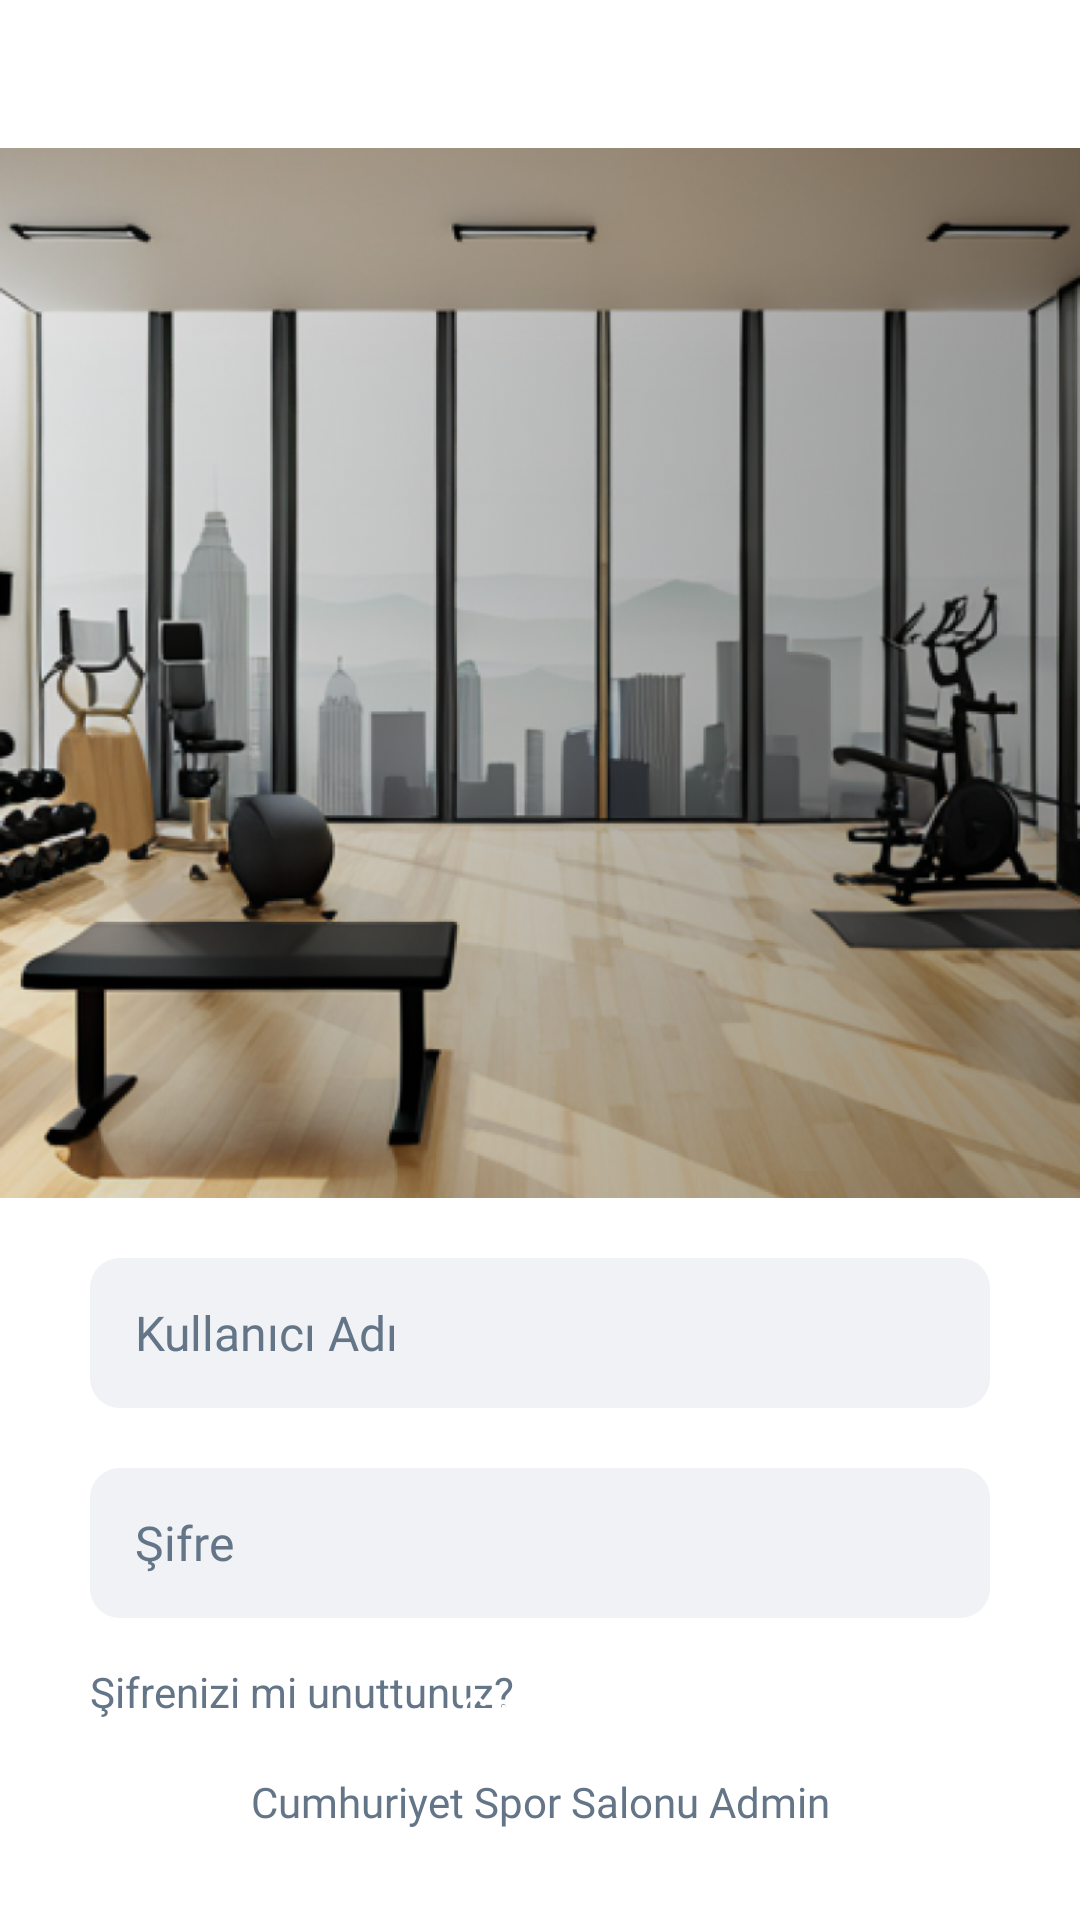

Android layout source for this screen:
<!-- AndroidManifest.xml: application theme Theme.CumhuriyetSporSalonuAdmin -->
<!-- res/layout/fragment_login.xml -->
<?xml version="1.0" encoding="utf-8"?>
<androidx.constraintlayout.widget.ConstraintLayout xmlns:android="http://schemas.android.com/apk/res/android"
    xmlns:app="http://schemas.android.com/apk/res-auto"
    xmlns:tools="http://schemas.android.com/tools"
    android:layout_width="match_parent"
    android:layout_height="match_parent"
    android:background="@color/white"
    tools:context=".ui.auth.login.LoginFragment">

    <include
        android:id="@+id/layoutNotificationBar"
        layout="@layout/layout_top_notification_limit"
        app:layout_constraintEnd_toEndOf="parent"
        app:layout_constraintStart_toStartOf="parent"
        app:layout_constraintTop_toTopOf="parent" />

    <ImageView
        android:id="@+id/imgLogin"
        android:layout_width="match_parent"
        android:layout_height="350dp"
        android:scaleType="centerCrop"
        android:src="@drawable/login_photo"
        app:layout_constraintBottom_toBottomOf="parent"
        app:layout_constraintEnd_toEndOf="parent"
        app:layout_constraintStart_toStartOf="parent"
        app:layout_constraintTop_toTopOf="parent"
        app:layout_constraintVertical_bias="0.17" />

    <androidx.constraintlayout.widget.ConstraintLayout
        android:id="@+id/layoutImage"
        android:layout_width="0dp"
        android:layout_height="0dp"
        app:layout_constraintBottom_toBottomOf="@id/imgLogin"
        app:layout_constraintEnd_toEndOf="@id/imgLogin"
        app:layout_constraintStart_toStartOf="@id/imgLogin"
        app:layout_constraintTop_toTopOf="@id/imgLogin">

        <TextView
            android:id="@+id/tvWelcomeBack"
            android:layout_width="wrap_content"
            android:layout_height="wrap_content"
            android:fontFamily="@font/lexend_extrabold"
            android:textColor="@color/white"
            android:textSize="30sp"
            android:textStyle="bold"
            app:layout_constraintBottom_toBottomOf="parent"
            app:layout_constraintEnd_toEndOf="parent"
            app:layout_constraintHorizontal_bias="0.1"
            app:layout_constraintStart_toStartOf="parent"
            app:layout_constraintTop_toTopOf="parent"
            app:layout_constraintVertical_bias="0.83"
            tools:text="Welcome Back" />

        <TextView
            android:id="@+id/tvLoginToYourAcc"
            android:layout_width="wrap_content"
            android:layout_height="wrap_content"
            android:textColor="@color/white"
            android:textSize="15sp"
            app:layout_constraintBottom_toBottomOf="parent"
            app:layout_constraintStart_toStartOf="@id/tvWelcomeBack"
            app:layout_constraintTop_toBottomOf="@+id/tvWelcomeBack"
            app:layout_constraintVertical_bias="0.30"
            tools:text="Log in to Your Account" />
    </androidx.constraintlayout.widget.ConstraintLayout>

    <androidx.constraintlayout.widget.ConstraintLayout
        android:id="@+id/layoutBottomSide"
        android:layout_width="match_parent"
        android:layout_height="0dp"
        app:layout_constraintBottom_toBottomOf="parent"
        app:layout_constraintEnd_toEndOf="parent"
        app:layout_constraintStart_toStartOf="parent"
        app:layout_constraintTop_toBottomOf="@+id/layoutImage">

        <EditText
            android:id="@+id/edtUsername"
            android:layout_width="match_parent"
            android:layout_height="50dp"
            android:layout_marginHorizontal="30dp"
            android:layout_marginTop="20dp"
            android:background="@drawable/bg_gray_edittext"
            android:fontFamily="@font/lexend_regular"
            android:hint="@string/username"
            android:paddingHorizontal="15dp"
            android:textColor="@color/black"
            android:textColorHint="@color/dark_gray"
            android:textSize="16sp"
            app:layout_constraintStart_toStartOf="parent"
            app:layout_constraintTop_toTopOf="parent" />

        <EditText
            android:id="@+id/edtPassword"
            android:layout_width="0dp"
            android:layout_height="50dp"
            android:layout_marginTop="20dp"
            android:background="@drawable/bg_gray_edittext"
            android:fontFamily="@font/lexend_regular"
            android:hint="@string/password"
            android:inputType="textPassword"
            android:paddingHorizontal="15dp"
            android:textColorHint="@color/dark_gray"
            android:textSize="16sp"
            app:layout_constraintEnd_toEndOf="@+id/edtUsername"
            app:layout_constraintStart_toStartOf="@id/edtUsername"
            app:layout_constraintTop_toBottomOf="@+id/edtUsername" />

        <TextView
            android:id="@+id/tvForgotPassword"
            android:layout_width="wrap_content"
            android:layout_height="wrap_content"
            android:layout_marginTop="15dp"
            android:text="@string/forgot_password"
            android:textColor="@color/dark_gray"
            app:layout_constraintStart_toStartOf="@id/edtPassword"
            app:layout_constraintTop_toBottomOf="@id/edtPassword" />

        <androidx.appcompat.widget.AppCompatButton
            android:id="@+id/btnLogin"
            android:layout_width="0dp"
            android:layout_height="wrap_content"
            android:background="@drawable/bg_btn_login"
            android:fontFamily="@font/lexend_bold"
            android:text="@string/log_in"
            android:textAllCaps="false"
            app:layout_constraintVertical_bias="0.9"
            android:textColor="@color/white"
            app:layout_constraintBottom_toTopOf="@id/tvAppName"
            app:layout_constraintEnd_toEndOf="@id/edtPassword"
            app:layout_constraintStart_toStartOf="@id/edtPassword"
            app:layout_constraintTop_toBottomOf="@+id/tvForgotPassword" />

        <TextView
            android:id="@+id/tvAppName"
            android:layout_width="wrap_content"
            android:layout_height="wrap_content"
            android:layout_marginBottom="30dp"
            android:fontFamily="@font/lexend_bold"
            android:text="@string/cumhuriyet_spor_salonu_admin"
            android:textColor="@color/dark_gray"
            app:layout_constraintBottom_toBottomOf="parent"
            app:layout_constraintEnd_toEndOf="parent"
            app:layout_constraintStart_toStartOf="parent" />
    </androidx.constraintlayout.widget.ConstraintLayout>

</androidx.constraintlayout.widget.ConstraintLayout>
<!-- res/layout/layout_top_notification_limit.xml (included above) -->
<?xml version="1.0" encoding="utf-8"?>
<androidx.constraintlayout.widget.ConstraintLayout xmlns:android="http://schemas.android.com/apk/res/android"
    android:layout_width="match_parent"
    android:layout_height="25dp">

</androidx.constraintlayout.widget.ConstraintLayout>
<!-- resources referenced by this layout -->
<resources>
  <color name="black">#FF000000</color>
  <color name="dark_gray">#637587</color>
  <color name="white">#FFFFFFFF</color>
  <!-- drawable bg_gray_edittext (drawable) -->
  <?xml version="1.0" encoding="utf-8"?>
  <shape xmlns:android="http://schemas.android.com/apk/res/android">
      <solid android:color="@color/light_gray"/>
      <corners android:radius="10dp"/>
  </shape>
  <!-- drawable login_photo: png bitmap (drawable-hdpi, 460508 bytes) -->
  <string name="cumhuriyet_spor_salonu_admin">Cumhuriyet Spor Salonu Admin</string>
  <string name="forgot_password">Şifrenizi mi unuttunuz?</string>
  <string name="log_in">Giriş yap</string>
  <string name="password">Şifre</string>
  <string name="username">Kullanıcı Adı</string>
  <style name="Theme.CumhuriyetSporSalonuAdmin" parent="Base.Theme.CumhuriyetSporSalonuAdmin" />
  <color name="light_gray">#F0F2F5</color>
  <style name="Base.Theme.CumhuriyetSporSalonuAdmin" parent="Theme.Material3.DayNight.NoActionBar">
          
          
          <item name="android:windowDrawsSystemBarBackgrounds">true</item>
          <item name="android:statusBarColor">@android:color/transparent</item>
          <item name="android:label">@string/app_name</item>
          
          <item name="android:windowLightStatusBar">false</item>
          <item name="android:windowIsTranslucent">true</item>
      </style>
  <string name="app_name">Cumhuriyet Spor Salonu Yönetici</string>
</resources>
